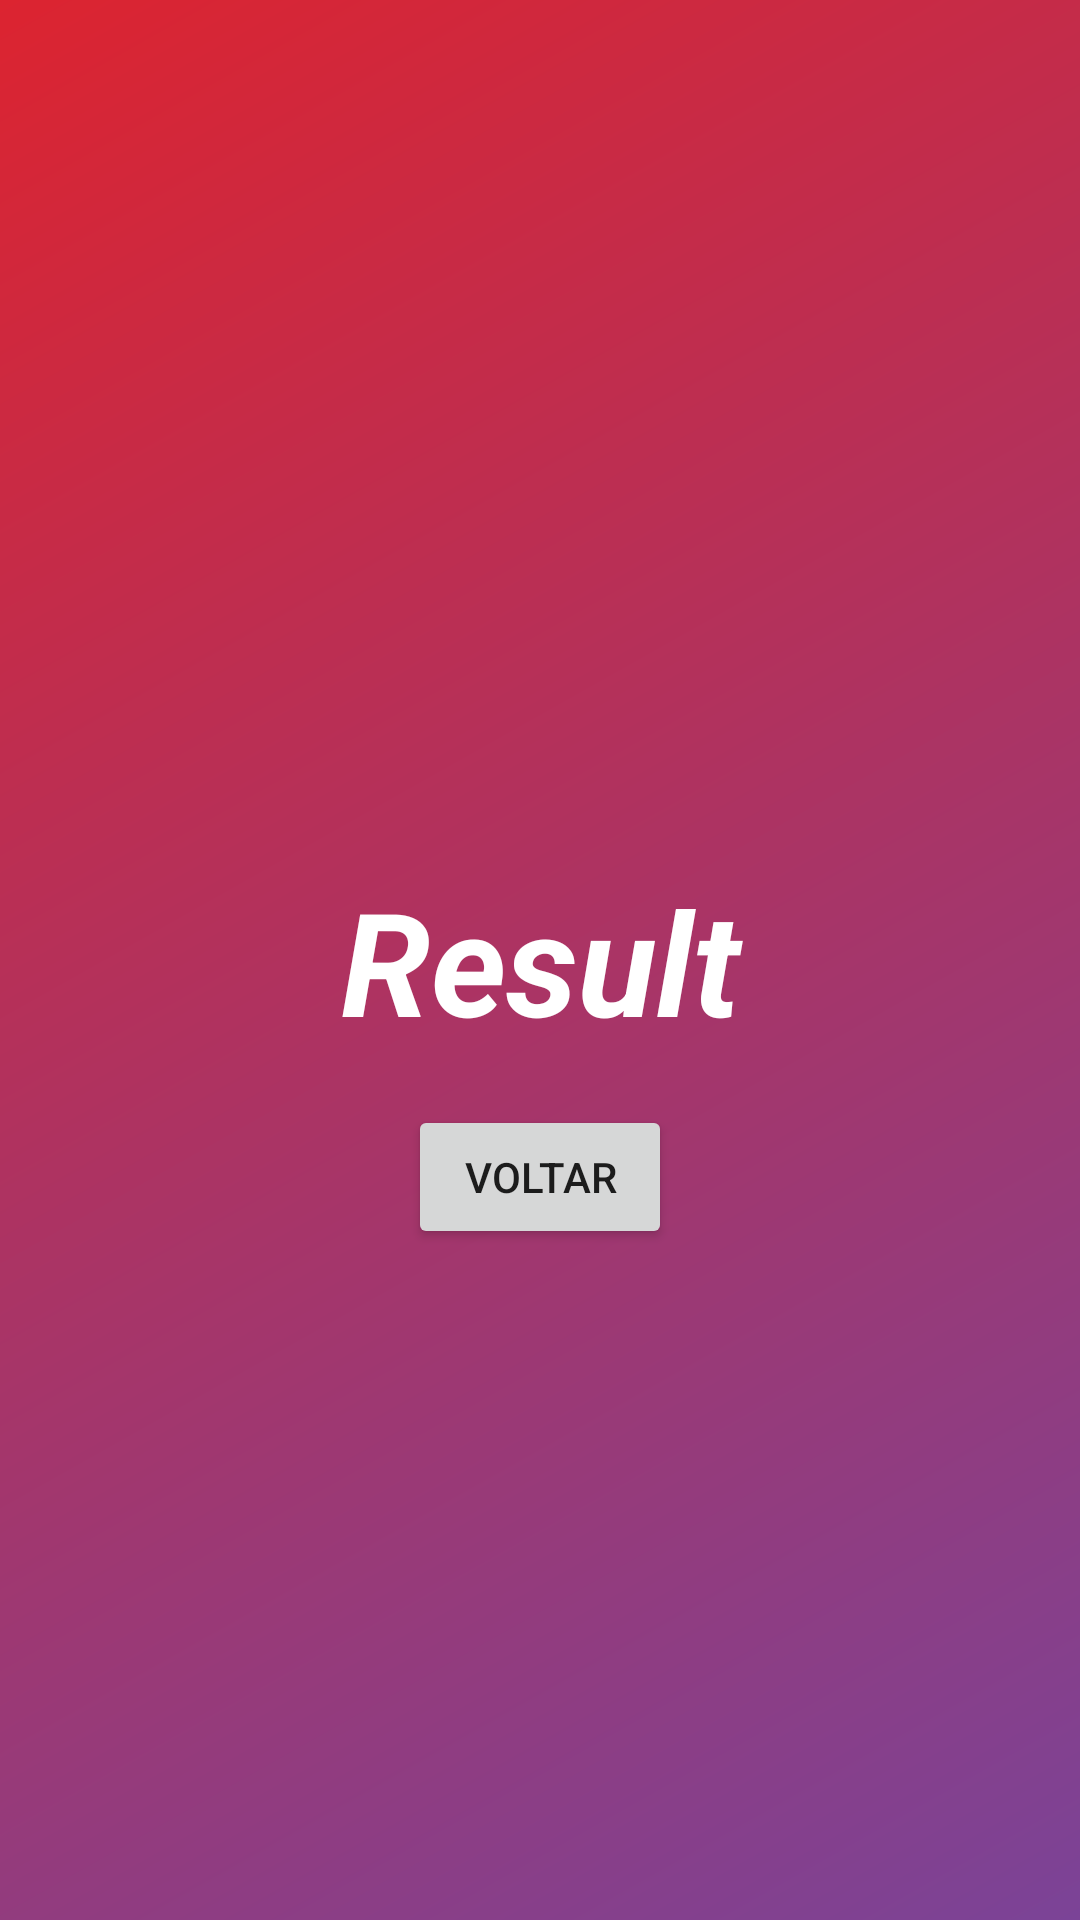

Android layout source for this screen:
<!-- AndroidManifest.xml: application theme Theme.ConversorDeTemperatura -->
<!-- res/layout/activity_result.xml -->
<?xml version="1.0" encoding="utf-8"?>
<androidx.constraintlayout.widget.ConstraintLayout xmlns:android="http://schemas.android.com/apk/res/android"
    xmlns:app="http://schemas.android.com/apk/res-auto"
    xmlns:tools="http://schemas.android.com/tools"
    android:layout_width="match_parent"
    android:layout_height="match_parent"
    android:background="@drawable/gradient_background"
    tools:context=".ResultActivity">

    <TextView
        android:id="@+id/tvDegreeResultActivity"
        android:layout_width="match_parent"
        android:layout_height="wrap_content"
        android:text="@string/result"
        android:textAlignment="center"
        android:textSize="48sp"
        android:textColor="@color/white"
        android:textStyle="bold|italic"
        android:ellipsize="end"
        app:layout_constraintStart_toStartOf="parent"
        app:layout_constraintEnd_toEndOf="parent"
        app:layout_constraintTop_toTopOf="parent"
        app:layout_constraintBottom_toBottomOf="parent"
        />

    <Button
        android:id="@+id/btnCloseResultActivity"
        android:layout_width="wrap_content"
        android:layout_height="wrap_content"
        android:layout_marginTop="16dp"
        android:text="@string/voltar"
        app:layout_constraintStart_toStartOf="parent"
        app:layout_constraintEnd_toEndOf="parent"
        app:layout_constraintTop_toBottomOf="@+id/tvDegreeResultActivity"
        />

</androidx.constraintlayout.widget.ConstraintLayout>
<!-- resources referenced by this layout -->
<resources>
  <!-- drawable gradient_background (drawable) -->
  <?xml version="1.0" encoding="utf-8"?>
  <shape xmlns:android="http://schemas.android.com/apk/res/android"
      android:shape="rectangle"
      >
      <gradient
          android:startColor="#7B4397"
          android:endColor="#DC2430"
          android:angle="135"
          />
  </shape>
  <string name="result">Result</string>
  <string name="voltar">Voltar</string>
  <style name="Theme.ConversorDeTemperatura" parent="Theme.MaterialComponents.DayNight.NoActionBar">
          
          <item name="colorPrimary">#692026</item>
          <item name="colorPrimaryVariant">#381518</item>
          <item name="colorOnPrimary">@color/white</item>
          
          <item name="colorSecondary">#7B4397</item>
          <item name="colorSecondaryVariant">#321b3d</item>
          <item name="colorOnSecondary">@color/black</item>
          
          <item name="android:statusBarColor" tools:targetApi="l">?attr/colorPrimaryVariant</item>
          
      </style>
  <!-- not gathered from this repository: default colours our renderer supplied (Android Studio template values) -->
  <color name="black">#FF000000</color>
  <color name="white">#FFFFFFFF</color>
</resources>
